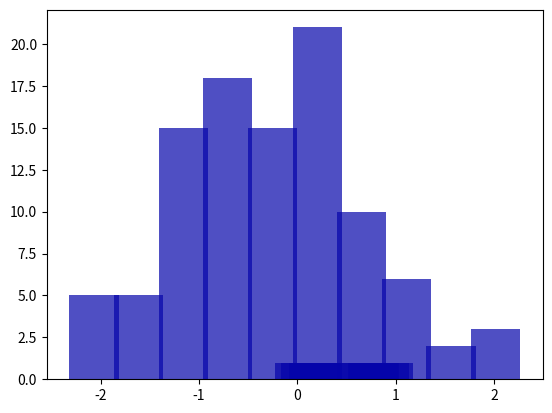

Recreate this plot in Python.
import numpy as np
from matplotlib import pyplot as plot

#poniżej znajduje się funkcja generatora z przykładu z transparencji
def generator(size: int) -> np.ndarray:
    # tutaj wybieram przykładowe liczby z tabelki z prezentacji
    a: int = 16807
    b: int = 0
    m: int = 2 ** 31 - 1

    x_0 = 10  # tutaj możemy wybrać dowolną liczbę, przykładowo czas w milisekundach
    x_n = x_0

    array: np.ndarray = np.empty(size, dtype=float)
    #x_0 opuszczamy - to nie jest wartość otrzymana z generatora

    for i in range(size):
        x_n = (a * x_n + b) % m #to wzór z wykładu
        array[i] = x_n/m #jak podzielimy przez wartość maksymalną otrzymamy liczby z przedziału [0,1]

    return array

def plotHistorgram(array: np.ndarray, noBars: int):
    # funkcja przygotowuje histogram z macierzy
    # wartośći w odpowiednich przedziałach są grupowane w odpowiednich słupkach

    Y, X = np.histogram(array, noBars)

    # ilość słupków jest większa od 1 od liczby wartośći, trzeba jeden odjąć
    plot.bar(X[:-1], Y, width=0.5, color='#0504aa', alpha=0.7)
    plot.show()


def standardRandom(size: int, noBars: int):
    histogramArray: np.ndarray = np.random.random(size)
    plotHistorgram(histogramArray, noBars)


def normalDistribution(size: int, noBars: int):
    # tworzymy tablicę dla rozkładu normalnego
    histogramArray: np.ndarray = np.random.normal(loc=0, scale=1, size=size)
    plotHistorgram(histogramArray, noBars)


def ownDistribution(size: int, noBars: int):
    # tutaj proszę użyć własnej funkcji generującej dane
    pass

if __name__ == '__main__':
    #wyświetlamy kilka liczb generowanych przez generator z wykłdu:
    print("Tablica wygenerowana przez przykładowy generator z wykładu: ")
    print(generator(5))

    # poniżej naryzowano histogram dla rozkładu z biblioteki numpy
    # generujemy pewną ilość liczb losowych
    # proszę sprawdzić jak zmienia się rozkład w zależności od ilości liczb
    # proszę zwrócić uwagę na ilość słupków z danymi - noBars

    standardRandom(size=10, noBars=100)

    # rozkład normalny
    normalDistribution(size=100, noBars=10)

    #Zad 1 proszę uzupełnić funkcję i użyć przygotowanego generatora z wykładu
    #ownDistribution(size=100, noBars=10)

    # Zad 2 proszę utworzyć generator LFG - transarencja 6
    # ownDistribution1(size=100, noBars=10)
